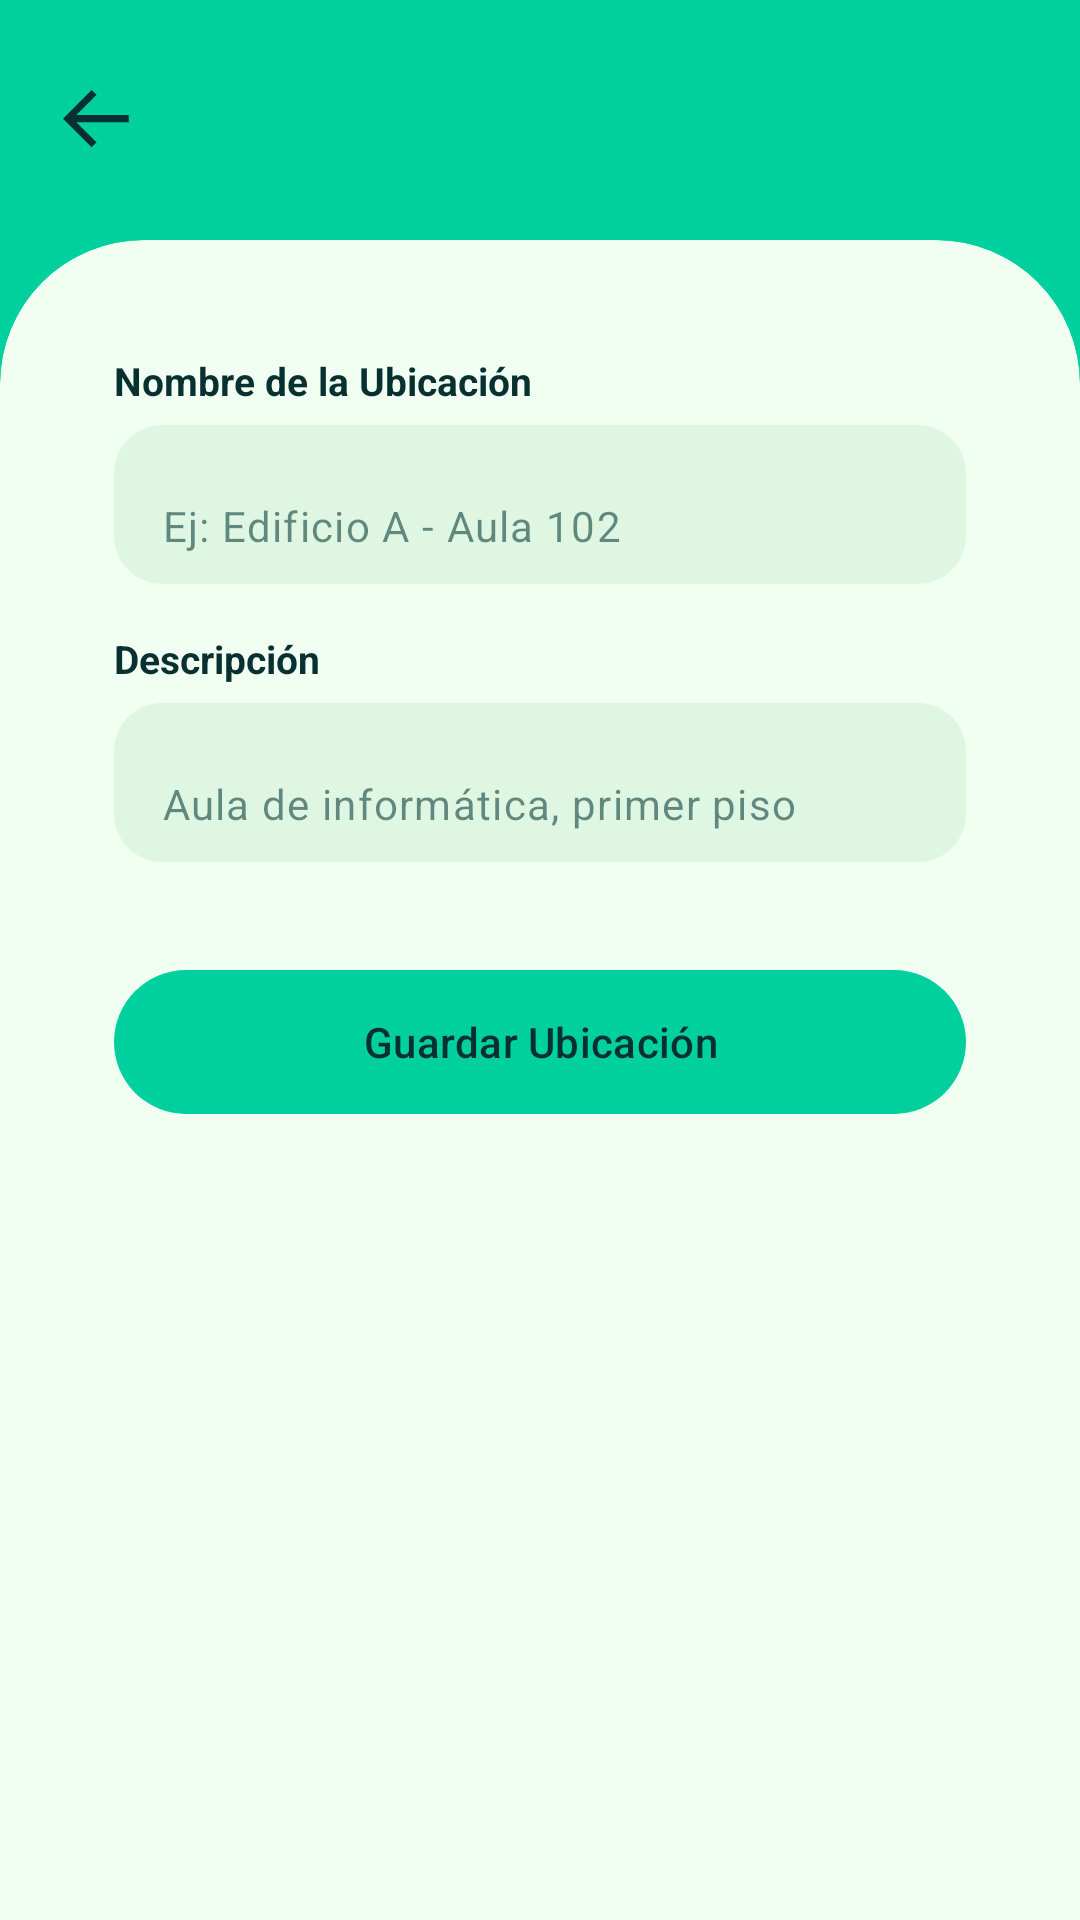

Produce the Android XML layout that renders to this screen, including the resource entries it uses.
<!-- AndroidManifest.xml: application theme Theme.EquipStock -->
<!-- res/layout/fragment_ubicacion_form.xml -->
<?xml version="1.0" encoding="utf-8"?>
<LinearLayout xmlns:android="http://schemas.android.com/apk/res/android"
    xmlns:app="http://schemas.android.com/apk/res-auto"
    android:layout_width="match_parent"
    android:layout_height="match_parent"
    android:background="@color/background"
    android:orientation="vertical">

    <LinearLayout
        android:layout_width="match_parent"
        android:layout_height="80dp"
        android:gravity="center_vertical"
        android:orientation="horizontal"
        android:paddingStart="8dp"
        android:paddingEnd="8dp">

        <ImageButton
            android:id="@+id/btnVolver"
            android:layout_width="48dp"
            android:layout_height="48dp"
            android:background="?attr/selectableItemBackgroundBorderless"
            android:contentDescription="@string/volver"
            android:src="@drawable/ic_arrow_back"
            app:tint="@color/text_on_background" />

        <TextView
            android:id="@+id/tvTitulo"
            android:layout_width="0dp"
            android:layout_height="wrap_content"
            android:layout_marginStart="8dp"
            android:layout_weight="1"
            android:textColor="@color/text_on_background"
            android:textSize="20sp"
            android:textStyle="bold" />

        <ImageButton
            android:id="@+id/btnEliminar"
            android:layout_width="48dp"
            android:layout_height="48dp"
            android:background="?attr/selectableItemBackgroundBorderless"
            android:contentDescription="@string/eliminar"
            android:src="@drawable/ic_delete"
            android:visibility="gone"
            app:tint="@color/text_on_background" />
    </LinearLayout>

    <com.google.android.material.card.MaterialCardView
        android:layout_width="match_parent"
        android:layout_height="0dp"
        android:layout_weight="1"
        app:cardBackgroundColor="@color/surface"
        app:cardElevation="0dp"
        app:shapeAppearance="@style/ShapeTopRounded"
        app:strokeWidth="0dp">

        <ScrollView
            android:layout_width="match_parent"
            android:layout_height="match_parent"
            android:fillViewport="true">

            <LinearLayout
                android:layout_width="match_parent"
                android:layout_height="wrap_content"
                android:orientation="vertical"
                android:padding="24dp">

                <TextView
                    style="@style/EsLabel"
                    android:layout_width="wrap_content"
                    android:layout_height="wrap_content"
                    android:text="@string/ubicacion_form_nombre" />

                <com.google.android.material.textfield.TextInputLayout
                    android:id="@+id/tilNombre"
                    style="@style/EsInputLayout"
                    android:layout_width="match_parent"
                    android:layout_height="wrap_content"
                    android:layout_marginTop="6dp">

                    <com.google.android.material.textfield.TextInputEditText
                        android:id="@+id/etNombre"
                        style="@style/EsInput"
                        android:layout_width="match_parent"
                        android:layout_height="wrap_content"
                        android:hint="@string/ubicacion_form_nombre_hint"
                        android:inputType="textCapSentences" />
                </com.google.android.material.textfield.TextInputLayout>

                <TextView
                    style="@style/EsLabel"
                    android:layout_width="wrap_content"
                    android:layout_height="wrap_content"
                    android:layout_marginTop="16dp"
                    android:text="@string/ubicacion_form_descripcion" />

                <com.google.android.material.textfield.TextInputLayout
                    android:id="@+id/tilDescripcion"
                    style="@style/EsInputLayout"
                    android:layout_width="match_parent"
                    android:layout_height="wrap_content"
                    android:layout_marginTop="6dp">

                    <com.google.android.material.textfield.TextInputEditText
                        android:id="@+id/etDescripcion"
                        style="@style/EsInput"
                        android:layout_width="match_parent"
                        android:layout_height="wrap_content"
                        android:hint="@string/ubicacion_form_descripcion_hint"
                        android:inputType="textCapSentences|textMultiLine"
                        android:maxLines="3" />
                </com.google.android.material.textfield.TextInputLayout>

                <com.google.android.material.button.MaterialButton
                    android:id="@+id/btnGuardar"
                    style="@style/EsButton"
                    android:layout_width="match_parent"
                    android:layout_height="56dp"
                    android:layout_marginTop="32dp"
                    android:text="@string/ubicacion_form_guardar" />
            </LinearLayout>
        </ScrollView>
    </com.google.android.material.card.MaterialCardView>
</LinearLayout>
<!-- resources referenced by this layout -->
<resources>
  <color name="background">#00D09E</color>
  <color name="surface">#F1FFF3</color>
  <color name="text_on_background">#093030</color>
  <!-- drawable ic_arrow_back (drawable) -->
  <vector xmlns:android="http://schemas.android.com/apk/res/android"
      android:width="22dp"
      android:height="20dp"
      android:viewportWidth="22"
      android:viewportHeight="20">
    <path
        android:pathData="M9.545,19.091L-0,9.545L9.545,-0L11.186,1.619L4.432,8.373H21.925V10.717H4.432L11.186,17.45L9.545,19.091Z"
        android:fillColor="#ffffff"/>
  </vector>
  <string name="ubicacion_form_descripcion">Descripción</string>
  <string name="ubicacion_form_descripcion_hint">Aula de informática, primer piso</string>
  <string name="ubicacion_form_guardar">Guardar Ubicación</string>
  <string name="ubicacion_form_nombre">Nombre de la Ubicación</string>
  <string name="ubicacion_form_nombre_hint">Ej: Edificio A - Aula 102</string>
  <style name="EsButton" parent="Widget.Material3.Button">
          <item name="backgroundTint">@color/primary</item>
          <item name="android:textColor">@color/on_primary</item>
          <item name="cornerRadius">28dp</item>
      </style>
  <style name="EsInput" parent="Widget.Material3.TextInputEditText.FilledBox">
          <item name="android:textColor">@color/text_on_field</item>
          <item name="android:textColorHint">@color/text_hint</item>
          <item name="android:textSize">14sp</item>
      </style>
  <style name="EsInputLayout" parent="Widget.Material3.TextInputLayout.FilledBox">
          <item name="boxBackgroundColor">@color/field_background</item>
          <item name="boxCornerRadiusTopStart">16dp</item>
          <item name="boxCornerRadiusTopEnd">16dp</item>
          <item name="boxCornerRadiusBottomStart">16dp</item>
          <item name="boxCornerRadiusBottomEnd">16dp</item>
          <item name="boxStrokeWidth">0dp</item>
          <item name="boxStrokeWidthFocused">0dp</item>
          <item name="hintEnabled">false</item>
      </style>
  <style name="EsLabel" parent="">
          <item name="android:textColor">@color/text_primary</item>
          <item name="android:textSize">13sp</item>
          <item name="android:textStyle">bold</item>
      </style>
  <style name="ShapeTopRounded" parent="">
          <item name="cornerFamily">rounded</item>
          <item name="cornerSizeTopLeft">48dp</item>
          <item name="cornerSizeTopRight">48dp</item>
          <item name="cornerSizeBottomLeft">0dp</item>
          <item name="cornerSizeBottomRight">0dp</item>
      </style>
  <style name="Theme.EquipStock" parent="Base.Theme.EquipStock" />
  <color name="primary">#00D09E</color>
  <color name="on_primary">#093030</color>
  <color name="text_on_field">#093030</color>
  <color name="text_hint">#990E3E3E</color>
  <color name="field_background">#DFF7E2</color>
  <color name="text_primary">#093030</color>
  <style name="Base.Theme.EquipStock" parent="Theme.Material3.DayNight.NoActionBar">
          
          
      </style>
</resources>
